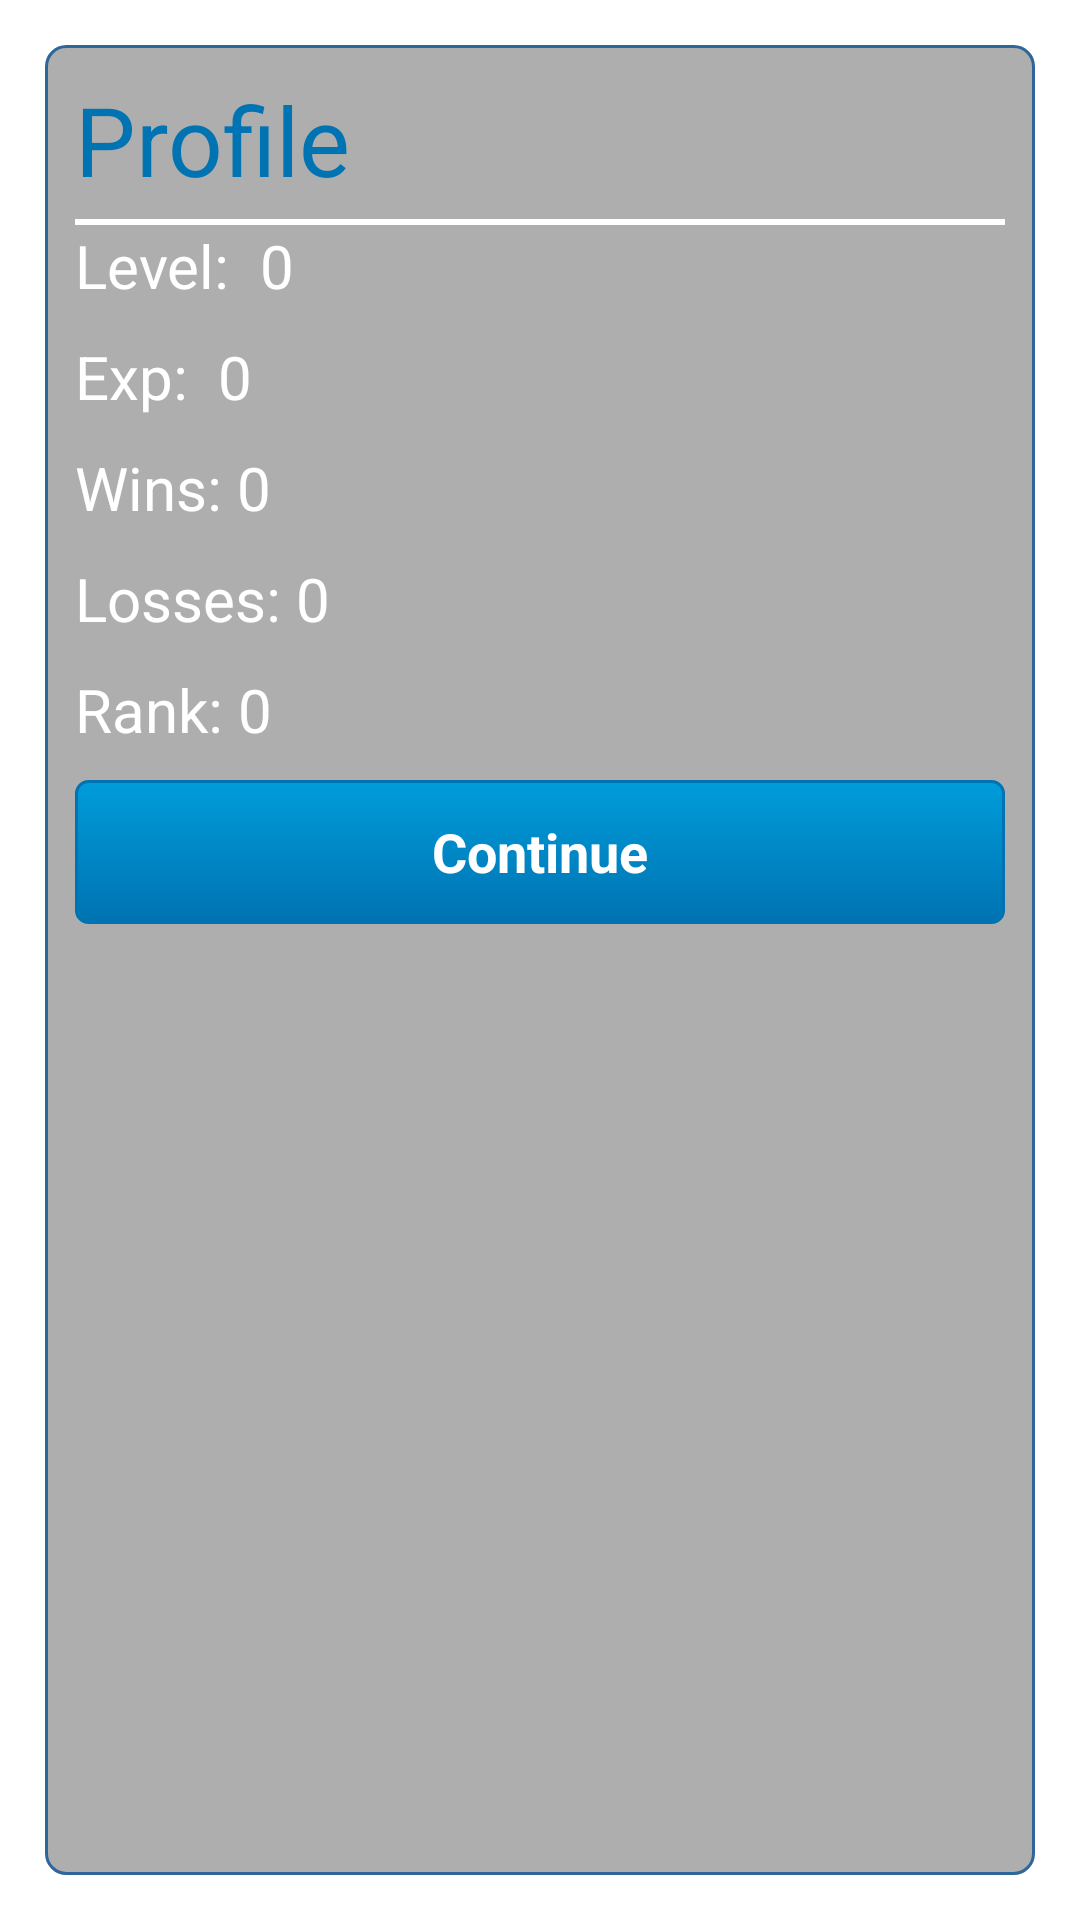

The Android layout XML behind this screen, and the referenced resources:
<!-- AndroidManifest.xml: application theme Theme.Bluetheme -->
<!-- res/layout/profileview.xml -->
<?xml version="1.0" encoding="utf-8"?>
<LinearLayout xmlns:android="http://schemas.android.com/apk/res/android"
    android:layout_width="match_parent"
    android:layout_height="match_parent"
    android:background="@drawable/titlescreenv3"
    android:orientation="vertical" >
    
    <LinearLayout
        android:id="@+id/breakDownView"
        android:layout_width="fill_parent"
        android:layout_height="fill_parent"
        android:padding="10dp"
        android:layout_margin="15dp"
        android:background="@drawable/roundedfield"
        android:orientation="vertical"
        >
        
        <TextView
            android:id="@+id/victoryStatus"
            android:layout_width="wrap_content"
            android:layout_height="wrap_content"
            android:textSize="32sp"
            android:textColor="#0073b2"
            android:paddingBottom="5dp"
            android:text="Profile"
            android:textAppearance="?android:attr/textAppearanceLarge" />
        
        <View   
            android:id="@+id/firstDivider"
        android:layout_height="2dp"
        android:layout_width="fill_parent"
        android:padding="5dp"
        android:background="#FFFFFF" />
        
        <LinearLayout
        android:id="@+id/levelView"
        android:layout_width="wrap_content"
        android:layout_height="wrap_content"
        android:orientation="horizontal"
        >
        
        <TextView
            android:id="@+id/level"
            android:layout_width="wrap_content"
            android:layout_height="wrap_content"
            android:textSize="20sp"
            android:textColor="#FFFFFF"
            android:paddingBottom="10dp"
            android:text="Level:  "
            android:textAppearance="?android:attr/textAppearanceMedium" />
        
        <TextView
            android:id="@+id/levelTxt"
            android:layout_width="wrap_content"
            android:layout_height="wrap_content"
            android:textSize="20sp"
            android:textColor="#FFFFFF"
            android:paddingBottom="10dp"
            android:text="0"
            android:textAppearance="?android:attr/textAppearanceMedium" />
        
        </LinearLayout>
        
        <LinearLayout
        android:id="@+id/expView"
        android:layout_width="wrap_content"
        android:layout_height="wrap_content"
        android:orientation="horizontal"
        >
        
        <TextView
            android:id="@+id/exp"
            android:layout_width="wrap_content"
            android:layout_height="wrap_content"
            android:textSize="20sp"
            android:textColor="#FFFFFF"
            android:paddingBottom="10dp"
            android:text="Exp:  "
            android:textAppearance="?android:attr/textAppearanceMedium" />
        
        <TextView
            android:id="@+id/expTxt"
            android:layout_width="wrap_content"
            android:layout_height="wrap_content"
            android:textSize="20sp"
            android:textColor="#FFFFFF"
            android:paddingBottom="10dp"
            android:text="0"
            android:textAppearance="?android:attr/textAppearanceMedium" />
        
        </LinearLayout>
        
        <LinearLayout
        android:id="@+id/winsView"
        android:layout_width="wrap_content"
        android:layout_height="wrap_content"
        android:orientation="horizontal"
        >
        
        <TextView
            android:id="@+id/winsTxt"
            android:layout_width="wrap_content"
            android:layout_height="wrap_content"
            android:textSize="20sp"
            android:textColor="#FFFFFF"
            android:paddingBottom="10dp"
            android:text="Wins: "
            android:textAppearance="?android:attr/textAppearanceMedium" />
        
         <TextView
            android:id="@+id/winsTxt2"
            android:layout_width="wrap_content"
            android:layout_height="wrap_content"
            android:textSize="20sp"
            android:textColor="#FFFFFF"
            android:paddingBottom="10dp"
            android:text="0"
            android:textAppearance="?android:attr/textAppearanceMedium" />
        
        </LinearLayout>
        
        <LinearLayout
        android:id="@+id/lossesView"
        android:layout_width="wrap_content"
        android:layout_height="wrap_content"
        android:orientation="horizontal"
        >
        
        <TextView
            android:id="@+id/losses"
            android:layout_width="wrap_content"
            android:layout_height="wrap_content"
            android:textSize="20sp"
            android:textColor="#FFFFFF"
            android:paddingBottom="10dp"
            android:text="Losses: "
            android:textAppearance="?android:attr/textAppearanceMedium" />
        
        <TextView
            android:id="@+id/lossesTxt"
            android:layout_width="wrap_content"
            android:layout_height="wrap_content"
            android:textSize="20sp"
            android:textColor="#FFFFFF"
            android:paddingBottom="10dp"
            android:text="0"
            android:textAppearance="?android:attr/textAppearanceMedium" />
        
        </LinearLayout>
        
        <LinearLayout
        android:id="@+id/rankView"
        android:layout_width="wrap_content"
        android:layout_height="wrap_content"
        android:orientation="horizontal"
        >
        
        <TextView
            android:id="@+id/rank"
            android:layout_width="wrap_content"
            android:layout_height="wrap_content"
            android:textSize="20sp"
            android:textColor="#FFFFFF"
            android:paddingBottom="10dp"
            android:text="Rank: "
            android:textAppearance="?android:attr/textAppearanceMedium" />
        
        <TextView
            android:id="@+id/rankTxt"
            android:layout_width="wrap_content"
            android:layout_height="wrap_content"
            android:textSize="20sp"
            android:textColor="#FFFFFF"
            android:text="0"
            android:textAppearance="?android:attr/textAppearanceMedium" />
        
        </LinearLayout>
        
        
        <LinearLayout
        android:id="@+id/confView"
        android:layout_width="fill_parent"
        android:layout_height="fill_parent"
        android:orientation="horizontal"
        >
        
            <Button
        android:id="@+id/continueButton"
        android:layout_width="0dp"
        android:layout_height="wrap_content"
        android:background="@drawable/bluebutton"
        android:padding="5dp"
        android:layout_weight="1"
        android:paddingRight="20dp"
        android:textColor="#FFFFFF"
        android:textStyle="bold"
        android:text="Continue" />
  </LinearLayout>  
</LinearLayout>
</LinearLayout>
<!-- resources referenced by this layout -->
<resources>
  <!-- drawable roundedfield (drawable) -->
  <?xml version="1.0" encoding="utf-8"?>
  <shape xmlns:android="http://schemas.android.com/apk/res/android" >
      
      
      
      <stroke
          android:width="1dp"
          android:color="#2f6699" />
      <corners 
          android:radius="20px"
          />
  
      <solid android:color="#88676767" />
  </shape>
  <!-- drawable selectable_background_bluetheme (drawable) -->
  <?xml version="1.0" encoding="utf-8"?>
  <selector xmlns:android="http://schemas.android.com/apk/res/android"
          android:exitFadeDuration="@android:integer/config_mediumAnimTime" >
      <item android:state_pressed="false" android:state_focused="true" android:drawable="@drawable/list_focused_bluetheme" />
      <item android:state_pressed="true" android:drawable="@drawable/list_pressed_bluetheme" />
      <item android:drawable="@android:color/transparent" />
  </selector>
  <style name="PopupMenu.Bluetheme" parent="@android:style/Widget.Holo.Light.ListPopupWindow">
          <item name="android:popupBackground">@drawable/menu_dropdown_panel_bluetheme</item>	
      </style>
  <style name="DropDownListView.Bluetheme" parent="@android:style/Widget.Holo.Light.ListView.DropDown">
          <item name="android:listSelector">@drawable/selectable_background_bluetheme</item>
      </style>
  <style name="ActionBarTabStyle.Bluetheme" parent="@android:style/Widget.Holo.Light.ActionBar.TabView">
          <item name="android:background">@drawable/tab_indicator_ab_bluetheme</item>
      </style>
  <style name="DropDownNav.Bluetheme" parent="@android:style/Widget.Holo.Light.Spinner">
          <item name="android:background">@drawable/spinner_background_ab_bluetheme</item>
          <item name="android:popupBackground">@drawable/menu_dropdown_panel_bluetheme</item>
          <item name="android:dropDownSelector">@drawable/selectable_background_bluetheme</item>
      </style>
  <style name="ActionBar.Solid.Bluetheme" parent="@android:style/Widget.Holo.Light.ActionBar.Solid">
          <item name="android:background">@drawable/ab_solid_bluetheme</item>
          <item name="android:backgroundStacked">@drawable/ab_stacked_solid_bluetheme</item>
          <item name="android:backgroundSplit">@drawable/ab_bottom_solid_bluetheme</item>
          <item name="android:progressBarStyle">@style/ProgressBar.Bluetheme</item>
      </style>
  <style name="ActionButton.CloseMode.Bluetheme" parent="@android:style/Widget.Holo.Light.ActionButton.CloseMode">
          <item name="android:background">@drawable/btn_cab_done_bluetheme</item>
      </style>
  <!-- drawable spinner_background_ab_bluetheme (drawable) -->
  <?xml version="1.0" encoding="utf-8"?>
  <selector xmlns:android="http://schemas.android.com/apk/res/android">
      <item android:state_enabled="false"
          android:drawable="@drawable/spinner_ab_disabled_bluetheme" />
      <item android:state_pressed="true"
          android:drawable="@drawable/spinner_ab_pressed_bluetheme" />
      <item android:state_pressed="false" android:state_focused="true"
          android:drawable="@drawable/spinner_ab_focused_bluetheme" />
      <item android:drawable="@drawable/spinner_ab_default_bluetheme" />
  </selector>
  <style name="ProgressBar.Bluetheme" parent="@android:style/Widget.Holo.Light.ProgressBar.Horizontal">
          <item name="android:progressDrawable">@drawable/progress_horizontal_bluetheme</item>
      </style>
  <!-- drawable btn_cab_done_bluetheme (drawable) -->
  <?xml version="1.0" encoding="utf-8"?>
  <selector xmlns:android="http://schemas.android.com/apk/res/android">
      <item android:state_pressed="true"
          android:drawable="@drawable/btn_cab_done_pressed_bluetheme" />
      <item android:state_focused="true" android:state_enabled="true"
          android:drawable="@drawable/btn_cab_done_focused_bluetheme" />
      <item android:state_enabled="true"
          android:drawable="@drawable/btn_cab_done_default_bluetheme" />
  </selector>
</resources>
